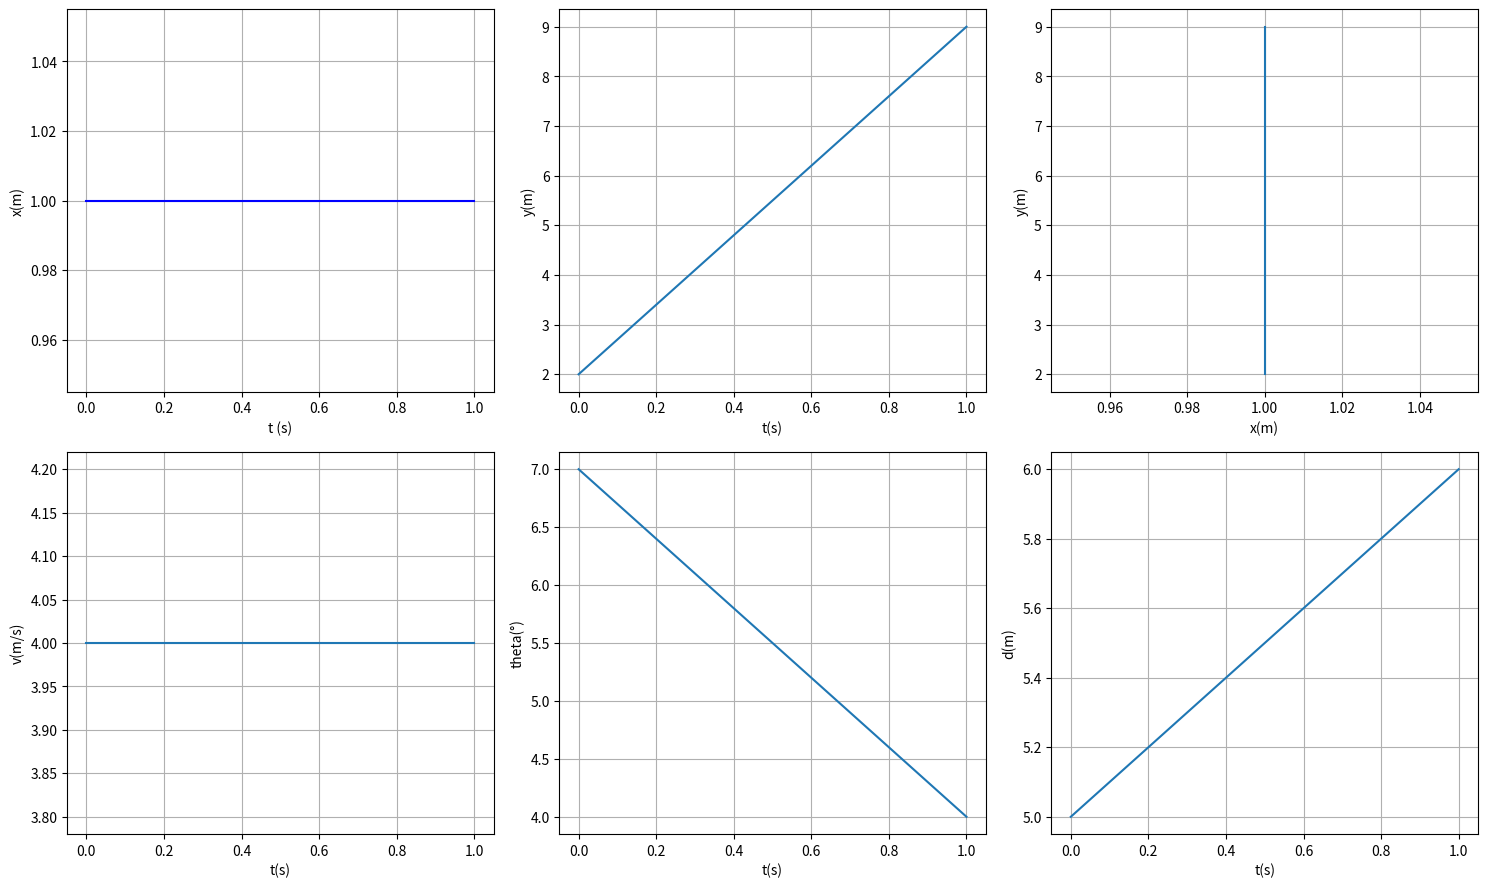

Source code (Python):
# -- coding: utf-8 --
import matplotlib.pyplot as plt

def drawCarPos(determinant = [[]],timePeriod = 0.01):
    '''
    determinant:    (n,5)  x,y,theta,v,omega
        timePriod: per row data time period (s)
    '''
    t = []
    x,y,theta,v,omega = [],[],[],[],[]
    
    for i in range(0,len(determinant)):
        t.append(i*timePeriod)
          
        x.append(determinant[i][0])
        y.append(determinant[i][1])
        theta.append(determinant[i][2])
        v.append(determinant[i][3])
        omega.append(determinant[i][4])
    
    
    
    # draw by matplotlib
    plt.figure(figsize=(15, 9), dpi=70)

    plt.figure(1)

    # ax1
    ax1 = plt.subplot(231)
    ax1.plot(t, x, 'blue')
    ax1.set(xlabel='t (s)', ylabel='x(m)',
            title="")
    ax1.grid()

    # ax2
    ax2 = plt.subplot(232)
    ax2.plot(t, y)
    ax2.set(xlabel='t(s)', ylabel='y(m)',
            title='')
    ax2.grid()
    
    # ax3
    ax3 = plt.subplot(233)
    ax3.plot(x, y)
    ax3.set(xlabel='x(m)', ylabel='y(m)',
            title='')
    ax3.grid()
    
    # ax4
    ax4 = plt.subplot(234)
    ax4.plot(t, v)
    ax4.set(xlabel='t(s)', ylabel='v(m/s)',
            title='')
    ax4.grid()
    # ax5
    ax5 = plt.subplot(235)
    ax5.plot(t, theta)
    ax5.set(xlabel='t(s)', ylabel='theta(°)',
            title='')
    ax5.grid()
    # ax6
    ax6 = plt.subplot(236)
    ax6.plot(t, omega)
    ax6.set(xlabel='t(s)', ylabel='d(m)',
            title='')
    ax6.grid()
    #
    plt.figure(1)
    
    #
    plt.tight_layout()
    plt.show()


if __name__ == '__main__':
    print('程序自身在运行,test')
    determinant1 = [[1,2,7,4,5],[1,9,4,4,6]]
    drawCarPos(determinant1, 1)

else:
    print(' ')
